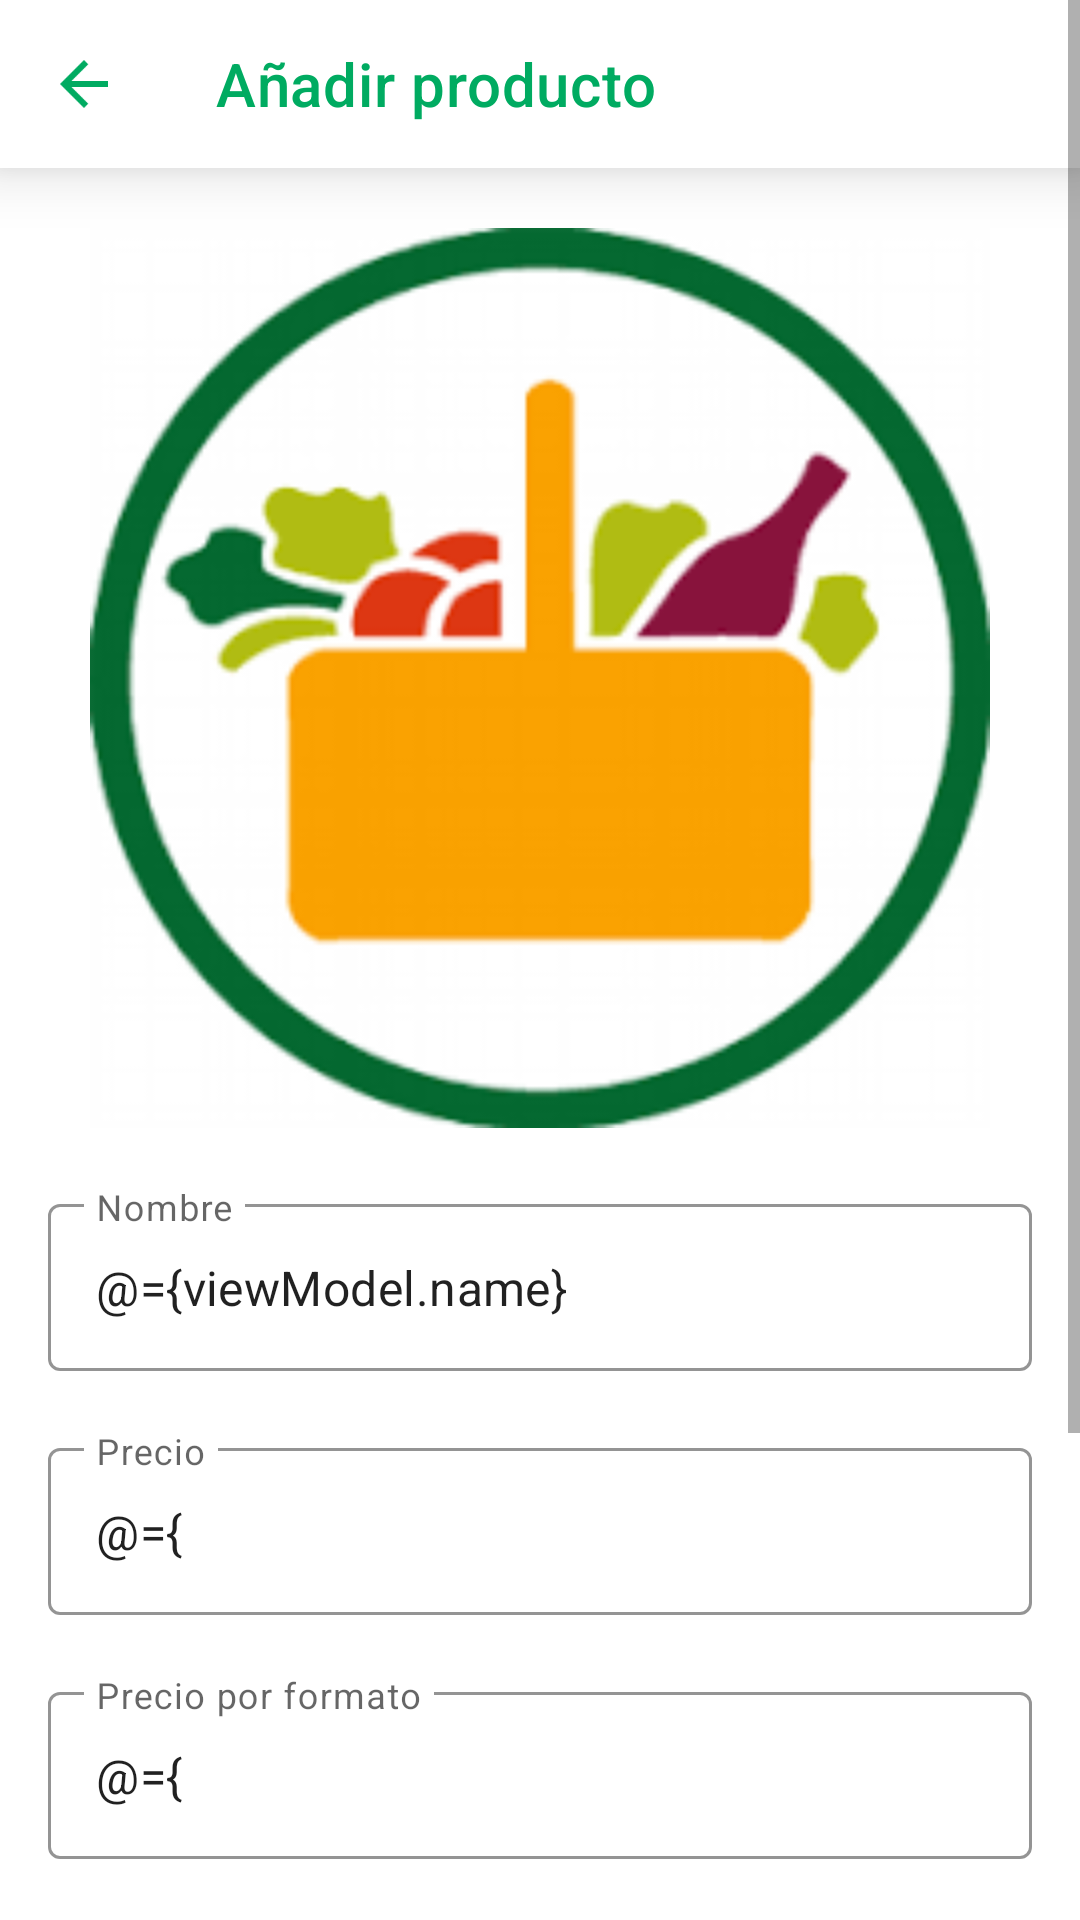

This screen was rendered from an Android layout file. Write that file and the resources it references.
<!-- AndroidManifest.xml: application theme Theme.Mercadona -->
<!-- res/layout/activity_add_product.xml -->
<?xml version="1.0" encoding="utf-8"?>
<layout xmlns:android="http://schemas.android.com/apk/res/android"
    xmlns:app="http://schemas.android.com/apk/res-auto">

    <data>

        <variable
            name="activity"
            type="com.example.mercadona.ui.add_product.AddProductActivity" />

        <variable
            name="viewModel"
            type="com.example.mercadona.ui.add_product.AddProductViewModel" />
    </data>

    <ScrollView
        android:layout_width="match_parent"
        android:layout_height="wrap_content">

        <LinearLayout
            android:layout_width="match_parent"
            android:layout_height="wrap_content"
            android:orientation="vertical">

            <androidx.appcompat.widget.Toolbar
                android:id="@+id/toolbar"
                android:layout_width="match_parent"
                android:layout_height="wrap_content"
                android:background="@color/white"
                android:elevation="12dp"
                app:title="@string/toolbar_add_product_title"
                app:navigationIcon="@drawable/ic_arrow_back_24"
                app:titleTextColor="@color/green_mercadona" />

            <ImageView
                android:id="@+id/image_product"
                android:layout_width="300dp"
                android:layout_height="300dp"
                android:layout_gravity="center"
                android:layout_marginVertical="20dp"
                android:scaleType="centerCrop"
                android:src="@drawable/image_logo" />

            <LinearLayout
                android:layout_width="match_parent"
                android:layout_height="wrap_content"
                android:layout_marginHorizontal="16dp"
                android:orientation="vertical">

                <com.google.android.material.textfield.TextInputLayout
                    android:id="@+id/input_name"
                    style="@style/text_input_default"
                    android:layout_width="match_parent"
                    android:layout_height="wrap_content">

                    <com.google.android.material.textfield.TextInputEditText
                        android:id="@+id/edit_name"
                        android:layout_width="match_parent"
                        android:layout_height="wrap_content"
                        android:hint="@string/hint_name"
                        android:inputType="text"
                        android:text="@={viewModel.name}" />
                </com.google.android.material.textfield.TextInputLayout>

                <com.google.android.material.textfield.TextInputLayout
                    android:id="@+id/input_price"
                    style="@style/text_input_default"
                    android:layout_width="match_parent"
                    android:layout_height="wrap_content">

                    <com.google.android.material.textfield.TextInputEditText
                        android:id="@+id/edit_price"
                        android:layout_width="match_parent"
                        android:layout_height="wrap_content"
                        android:hint="@string/hint_price"
                        android:inputType="number"
                        android:maxLength="3"
                        android:text="@={viewModel.price}" />
                </com.google.android.material.textfield.TextInputLayout>

                <com.google.android.material.textfield.TextInputLayout
                    android:id="@+id/input_weight"
                    style="@style/text_input_default"
                    android:layout_width="match_parent"
                    android:layout_height="wrap_content">

                    <com.google.android.material.textfield.TextInputEditText
                        android:id="@+id/edit_weight"
                        android:layout_width="match_parent"
                        android:layout_height="wrap_content"
                        android:hint="@string/hint_weight"
                        android:inputType="number"
                        android:maxLength="3"
                        android:text="@={viewModel.weight}" />
                </com.google.android.material.textfield.TextInputLayout>

                <com.google.android.material.textfield.TextInputLayout
                    android:id="@+id/input_format"
                    style="@style/text_input_default"
                    android:layout_width="match_parent"
                    android:layout_height="wrap_content">

                    <com.google.android.material.textfield.TextInputEditText
                        android:id="@+id/edit_format"
                        android:layout_width="match_parent"
                        android:layout_height="wrap_content"
                        android:hint="@string/hint_format"
                        android:inputType="text"
                        android:text="@={viewModel.format}" />
                </com.google.android.material.textfield.TextInputLayout>

                <com.google.android.material.textfield.TextInputLayout
                    android:id="@+id/input_packaging"
                    style="@style/text_input_default"
                    android:layout_width="match_parent"
                    android:layout_height="wrap_content">

                    <com.google.android.material.textfield.TextInputEditText
                        android:id="@+id/edit_packaging"
                        android:layout_width="match_parent"
                        android:layout_height="wrap_content"
                        android:hint="@string/hint_packaging"
                        android:inputType="text"
                        android:text="@={viewModel.packaging}" />
                </com.google.android.material.textfield.TextInputLayout>

                <com.google.android.material.button.MaterialButton
                    android:id="@+id/button_add"
                    android:layout_width="match_parent"
                    android:layout_height="wrap_content"
                    android:backgroundTint="@color/green_mercadona"
                    android:enabled="@{viewModel.isAllFilled}"
                    android:onClick="@{() -> activity.addProduct()}"
                    android:paddingVertical="12dp"
                    android:text="@string/text_add_product"
                    app:cornerRadius="12dp" />
            </LinearLayout>
        </LinearLayout>
    </ScrollView>
</layout>
<!-- resources referenced by this layout -->
<resources>
  <color name="green_mercadona">#00AB61</color>
  <color name="white">#FFFFFFFF</color>
  <!-- drawable ic_arrow_back_24 (drawable) -->
  <vector android:autoMirrored="true" android:height="24dp"
      android:tint="#00AB61" android:viewportHeight="24"
      android:viewportWidth="24" android:width="24dp" xmlns:android="http://schemas.android.com/apk/res/android">
      <path android:fillColor="@android:color/white" android:pathData="M20,11H7.83l5.59,-5.59L12,4l-8,8 8,8 1.41,-1.41L7.83,13H20v-2z"/>
  </vector>
  <!-- drawable image_logo: png bitmap (drawable, 17192 bytes) -->
  <string name="hint_format">Formato</string>
  <string name="hint_name">Nombre</string>
  <string name="hint_packaging">Empaquetado</string>
  <string name="hint_price">Precio</string>
  <string name="hint_weight">Precio por formato</string>
  <string name="text_add_product">Añadir producto</string>
  <string name="toolbar_add_product_title">Añadir producto</string>
  <style name="text_input_default" parent="Widget.MaterialComponents.TextInputLayout.OutlinedBox">
          <item name="boxStrokeColor">@color/green_mercadona</item>
          <item name="boxStrokeWidth">1dp</item>
          <item name="android:textSize">16sp</item>
          <item name="errorEnabled">true</item>
      </style>
  <style name="Theme.Mercadona" parent="Theme.MaterialComponents.DayNight.NoActionBar">
          
          <item name="colorPrimary">@color/purple_500</item>
          <item name="colorPrimaryVariant">@color/purple_700</item>
          <item name="colorOnPrimary">@color/white</item>
          
          <item name="colorSecondary">@color/teal_200</item>
          <item name="colorSecondaryVariant">@color/teal_700</item>
          <item name="colorOnSecondary">@color/black</item>
          
          <item name="android:statusBarColor" tools:targetApi="l">@color/black</item>
          
      </style>
  <color name="purple_500">#FF6200EE</color>
  <color name="purple_700">#FF3700B3</color>
  <color name="teal_200">#FF03DAC5</color>
  <color name="teal_700">#FF018786</color>
  <color name="black">#FF000000</color>
</resources>
